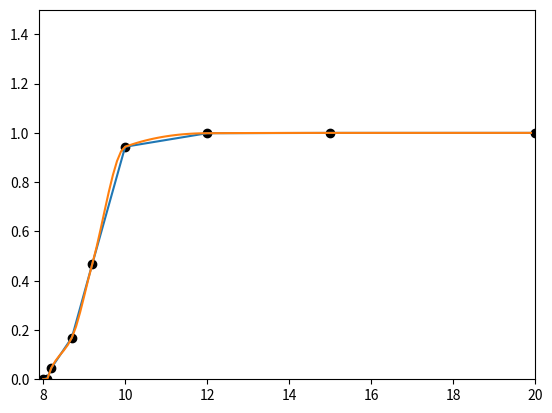

The script that saved this image:
# -*- coding: utf-8 -*-
"""
Created on Fri Jul 29 23:40:17 2016

[redacted]
"""
import numpy as np
from scipy import interpolate
import matplotlib.pyplot as plt

xi=np.array([7.99, 8.09, 8.19, 8.7, 9.2, 10.0, 12, 15, 20])
yi=np.array([0.0, 2.76429e-5, 4.37498e-2, 0.169183, 0.469428, 0.943740, 0.998636, 
             0.999919, 0.999994])

f1 = interpolate.interp1d(xi, yi, kind='cubic')
f2 = interpolate.interp1d(xi, yi)
f3 = interpolate.PchipInterpolator(xi, yi)
xnew=np.arange(8, 20, 0.1)
y1new=f1(xnew)
y2new=f2(xnew)
y3new=f3(xnew)

plt.figure(1)
plt.plot(xi, yi,'ko')
#plt.plot(xnew, y1new)
plt.plot(xnew, y2new)
plt.plot(xnew, y3new)
plt.ylim(0, 1.5)
plt.xlim(7.9, 20)
plt.show()